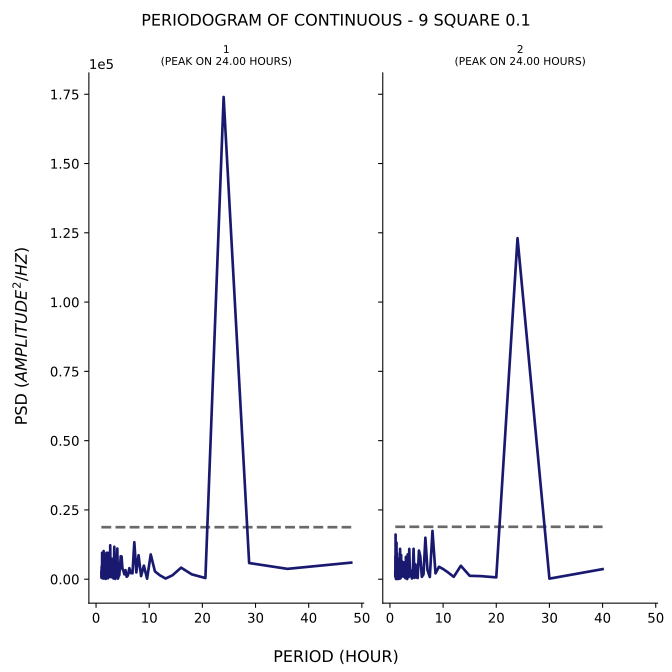

Source data for this figure (header and first rows):
test, period, psd
1, 48.0, 5977
1, 36.0, 3727
1, 28.8, 5829
1, 24.0, 174019
1, 20.57, 414
1, 18.0, 1748
1, 16.0, 4158
1, 14.4, 1437
1, 13.09, 227.3
1, 12.0, 1412
1, 11.08, 2812
1, 10.29, 8927
1, 9.6, 172.8
1, 9.0, 4883
1, 8.471, 1107
1, 8.0, 8641
1, 7.579, 2433
1, 7.2, 13339
1, 6.857, 2134
1, 6.545, 2185
1, 6.261, 3978
1, 6.0, 1324
1, 5.76, 861.5
1, 5.538, 3265
1, 5.333, 1733
1, 5.143, 2991
1, 4.966, 3849
1, 4.8, 8178
1, 4.645, 8280
1, 4.5, 4212
1, 4.364, 1359
1, 4.235, 999.1
1, 4.114, 205.7
1, 4.0, 11054
1, 3.892, 5922
1, 3.789, 5441
1, 3.692, 4104
1, 3.6, 101.4
1, 3.512, 2693
1, 3.429, 11699
1, 3.349, 1039
1, 3.273, 259.3
1, 3.2, 5775
1, 3.13, 1366
1, 3.064, 4489
1, 3.0, 7374
1, 2.939, 4718
1, 2.88, 701.6
1, 2.824, 1727
1, 2.769, 2424
1, 2.717, 2902
1, 2.667, 12237
1, 2.618, 814.8
1, 2.571, 2780
1, 2.526, 1968
1, 2.483, 4704
1, 2.441, 4913
1, 2.4, 4601
1, 2.361, 4152
1, 2.323, 2028
... 200 more rows
